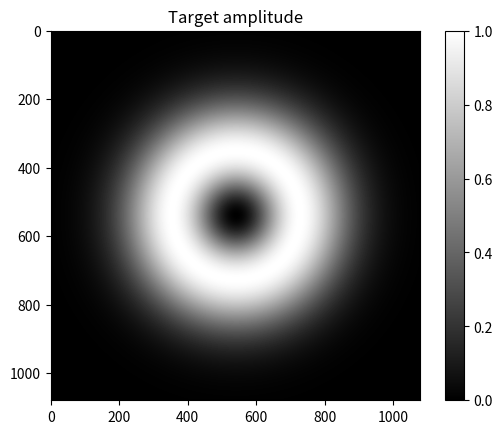
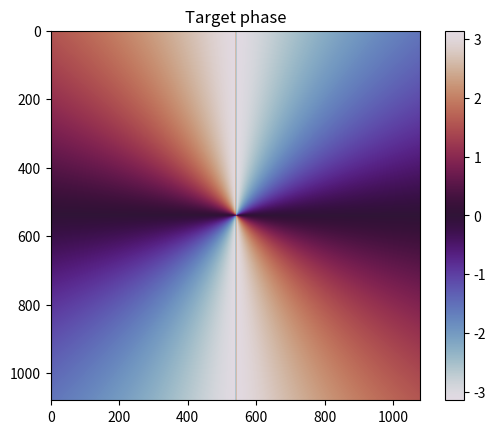
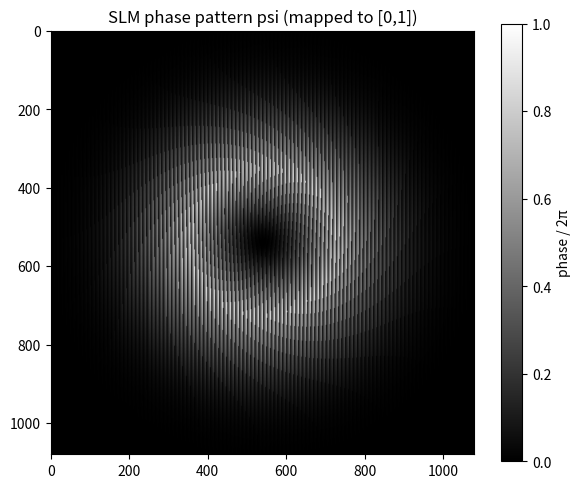
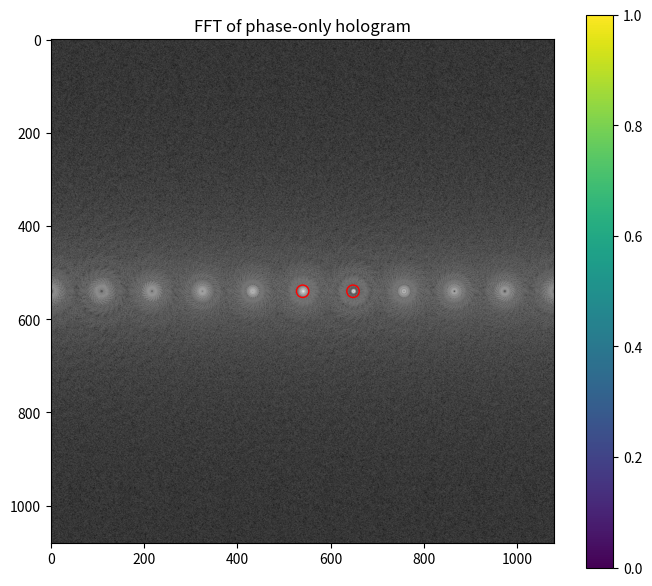
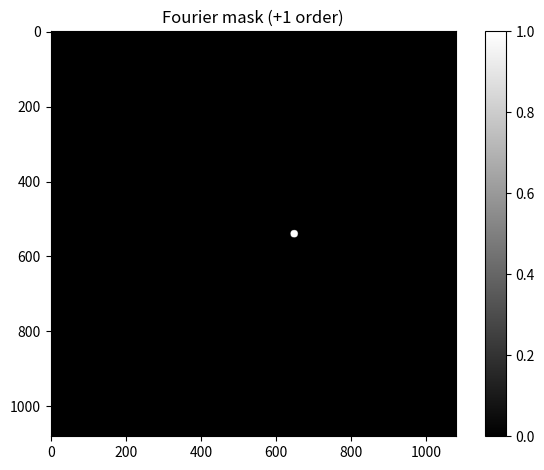
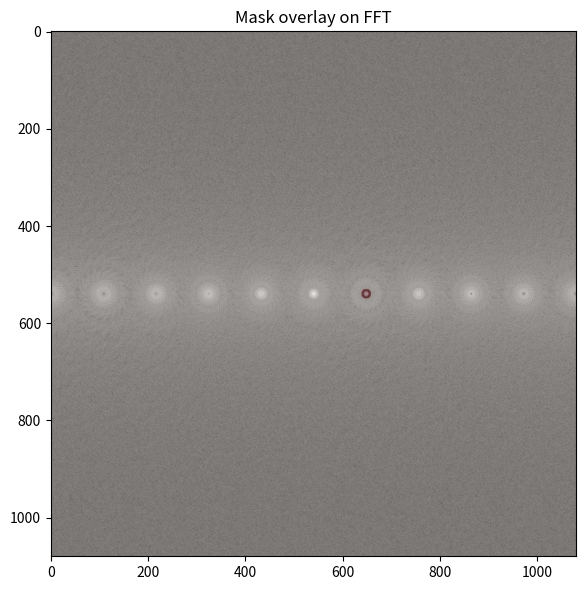
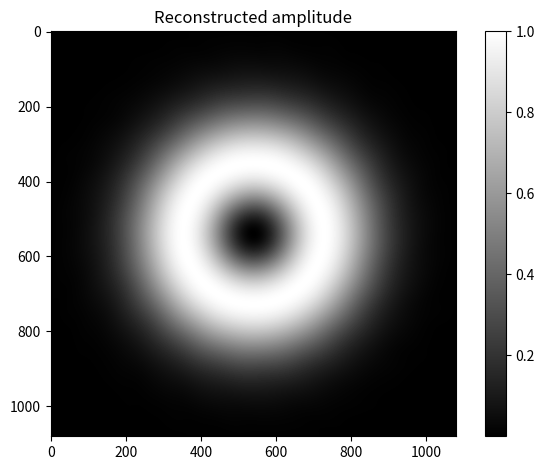
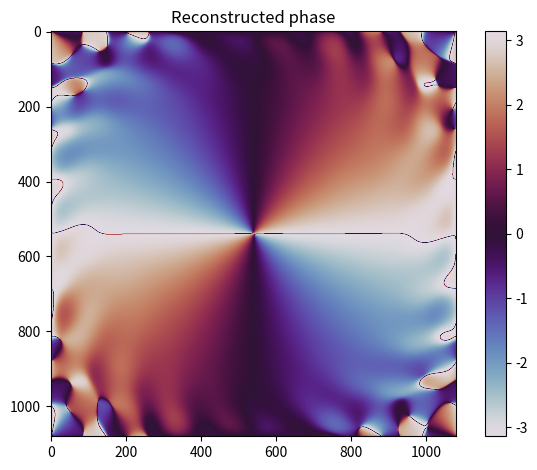
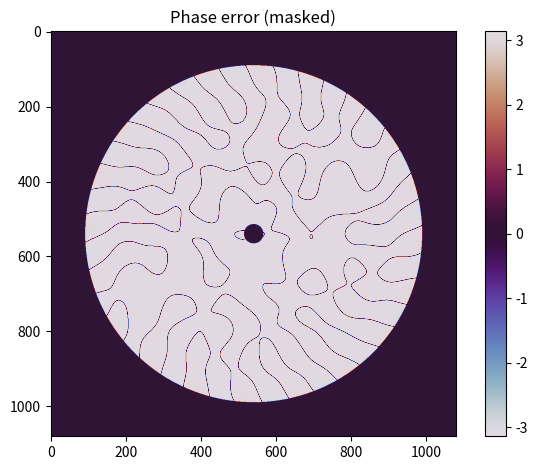

These charts were generated, in order, by the following Python code:
#%%
# =============================================================================
# BOLDUC — EXACT COMPLEX MODULATION WITH A PHASE-ONLY HOLOGRAM
# Physical-coordinate implementation (Python)
# Author: Marco Astarita
#
# Based on:
#   P. Bolduc et al., "Exact solution to simultaneous intensity and phase
#   encryption with a single phase-only hologram", Opt. Lett. 38, 3546 (2013).
#
# Description:
#   Exact complex-field encoding using a phase-only hologram via the Bolduc method.
#   The entire pipeline is implemented in PHYSICAL COORDINATES (meters),
#   consistently with the original MATLAB-style formulation.
#
#   NOTE ON GLOBAL PHASE:
#   The method inherently introduces a global phase shift of π (a factor of -1)
#   in the reconstructed field. This stems explicitly from Eq. (3) in the paper:
#       T1 = -sinc(πM - π) * exp(...)
#   The inverse sinc is computed in the domain [-π, 0], where the sinc function
#   yields positive values (Negative/Negative). Consequently, the leading minus
#   sign in Eq. (3) persists, resulting in:
#       E_reconstructed = -E_target (i.e., E_target * exp(iπ))
#   This global phase is physically irrelevant for intensity measurements but
#   is observable in exact phase reconstruction.
#
# Assumptions:
#   - Target amplitude a_target is normalized in [0, 1]
#   - Target phase phi_target is in radians
#   - All spatial coordinates are CENTERED
#
# Pipeline:
#   1) Build centered physical grid (x, y)
#   2) Generate LG(p,l) target field (amplitude + phase)
#   3) Bolduc exact encoding + physical blaze grating -> phase-only pattern psi
#   4) FFT of phase-only hologram
#   5) Circular filtering of +1 diffraction order
#   6) Shift +1 order to DC and reconstruct complex field
#   7) Visualization of amplitude, phase, and phase error
# =============================================================================
import numpy as np
import matplotlib.pyplot as plt


#%%
# =============================================================================
# 0) PARAMETERS
# =============================================================================

# SLM grid size
n = 1080

# Physical pixel pitch [m]
pix_pitch = 8e-6

# Grating period (pixels)
lambda_pix = 10

# Physical grating period [m]
lambda_phys = pix_pitch * lambda_pix

# Circular mask radius in Fourier plane [pixels]
r_pix = 10

# Inverse-sinc LUT size
inv_sinc_lut_size = 100_000

# LG target parameters
lg_p = 0
lg_l = 2
w_out = 1.5e-3  # beam waist [m]

# Phase error visualization threshold
amp_thresh = 0.05

# Overlay transparency
overlay_alpha = 0.35


#%%
# =============================================================================
# 1) UTILITY FUNCTIONS
# =============================================================================

def fft2c(x):
    return np.fft.fftshift(np.fft.fft2(np.fft.ifftshift(x)))

def ifft2c(x):
    return np.fft.fftshift(np.fft.ifft2(np.fft.ifftshift(x)))

def wrap_2pi(x):
    return np.mod(x, 2*np.pi)

def normalize_max(x):
    m = np.max(x)
    return x if m == 0 else x / m

def make_circular_mask(n, radius, center_yx):
    yy, xx = np.indices((n, n))
    cy, cx = center_yx
    return (xx - cx)**2 + (yy - cy)**2 <= radius**2


# --- inverse sinc -------------------------------------------------------------

def sinc_unorm(x):
    out = np.ones_like(x, dtype=np.float64)
    m = np.abs(x) > 1e-20
    out[m] = np.sin(x[m]) / x[m]
    return out

def inverse_sinc_unorm(a, lut_size=20000):
    """
    Inverts y = sin(x)/x on the monotonic branch x in [-pi, 0].
    Assumes a in [0,1].
    """
    x_lut = np.linspace(-np.pi, 0.0, int(lut_size))
    y_lut = sinc_unorm(x_lut)
    return np.interp(a.ravel(), y_lut, x_lut).reshape(a.shape)


#%%
# =============================================================================
# 2) PHYSICAL COORDINATE GRID (CENTERED)
# =============================================================================

x = np.linspace(-n/2, n/2, n, endpoint=False) * pix_pitch
y = np.linspace(-n/2, n/2, n, endpoint=False) * pix_pitch
x, y = np.meshgrid(x, y)


#%%
# =============================================================================
# 3) LAGUERRE–GAUSSIAN TARGET FIELD
# =============================================================================

def laguerre_poly(p, a, x):
    if p == 0:
        return np.ones_like(x)
    if p == 1:
        return 1 + a - x

    l0 = np.ones_like(x)
    l1 = 1 + a - x
    for k in range(2, p + 1):
        lk = ((2*k - 1 + a - x)*l1 - (k - 1 + a)*l0) / k
        l0, l1 = l1, lk
    return l1

def generate_lg_field(p, l, w0, x, y):
    r = np.sqrt(x**2 + y**2)
    theta = np.arctan2(y, x)

    a = abs(l)
    rho2 = 2 * r**2 / w0**2
    L = laguerre_poly(p, a, rho2)

    amp = (np.sqrt(2)*r/w0)**a * L * np.exp(-r**2/w0**2)
    phase = l * theta
    return amp * np.exp(1j*phase)

# Target field
l_target = generate_lg_field(lg_p, lg_l, w_out, x, y)
a_target = normalize_max(np.abs(l_target))
phi_target = np.angle(l_target)
e_target = a_target * np.exp(1j*phi_target)


#%%
# =============================================================================
# 4) TARGET VISUALIZATION
# =============================================================================

plt.figure(); plt.title("Target amplitude")
plt.imshow(a_target, cmap="gray"); plt.colorbar(); plt.show()

plt.figure(); plt.title("Target phase")
plt.imshow(np.angle(np.exp(1j*phi_target)), cmap="twilight")
plt.colorbar(); plt.show()


#%%
# =============================================================================
# 5) BOLDUC EXACT ENCODING + PHYSICAL BLAZE
# =============================================================================

blaze = 2*np.pi * x / lambda_phys

x_inv = inverse_sinc_unorm(a_target, inv_sinc_lut_size)
m = 1 + x_inv/np.pi
f = phi_target - np.pi*m


psi = wrap_2pi(m * wrap_2pi(f + blaze))
t = np.exp(1j*psi)


#%%
# =============================================================================
# 5b) SLM PHASE PATTERN (psi) — grayscale view
# =============================================================================

psi_01 = psi / (2*np.pi)  # map [0,2pi) -> [0,1)

plt.figure(figsize=(6,5))
plt.title("SLM phase pattern psi (mapped to [0,1])")
plt.imshow(psi_01, cmap="gray", vmin=0, vmax=1)
plt.colorbar(label="phase / 2π")
plt.tight_layout()
plt.show()


#%%
# =============================================================================
# 6) FOURIER TRANSFORM OF PHASE-ONLY HOLOGRAM
# =============================================================================

u = fft2c(t)
u_log = np.log1p(np.abs(u))

k_shift = int(np.round(n / lambda_pix))
center = (n//2, n//2)
plus1 = (n//2, n//2 + k_shift)


plt.figure(figsize=(7,6))
plt.title("FFT of phase-only hologram")
plt.imshow(u_log, cmap="gray")
plt.scatter([center[1], plus1[1]], [center[0], plus1[0]],
            facecolors='none', edgecolors='r', s=80)
plt.colorbar()
plt.tight_layout()
plt.show()


#%%
# =============================================================================
# 7) FILTER +1 ORDER
# =============================================================================

mask = make_circular_mask(n, r_pix, plus1)

plt.figure(); plt.title("Fourier mask (+1 order)")
plt.imshow(mask, cmap="gray"); plt.colorbar(); plt.tight_layout(); plt.show()

plt.figure(figsize=(7,6))
plt.title("Mask overlay on FFT")
plt.imshow(u_log, cmap="gray")
plt.imshow(mask, alpha=overlay_alpha, cmap="Reds")
plt.tight_layout()
plt.show()


#%%
# =============================================================================
# 8) SHIFT TO DC AND RECONSTRUCT FIELD
# =============================================================================

u_filt = u * mask
u_dc = np.roll(u_filt, -k_shift, axis=1)

e_rec = ifft2c(u_dc)
a_rec = normalize_max(np.abs(e_rec))
phi_rec = np.angle(e_rec)


#%%
# =============================================================================
# 9) RESULTS
# =============================================================================

plt.figure(); plt.title("Reconstructed amplitude")
plt.imshow(a_rec, cmap="gray"); plt.colorbar(); plt.tight_layout(); plt.show()

plt.figure(); plt.title("Reconstructed phase")
plt.imshow(phi_rec, cmap="twilight"); plt.colorbar(); plt.tight_layout(); plt.show()

phase_err = np.angle(np.exp(1j*(phi_rec - phi_target)))
phase_err[a_target < amp_thresh] = 0

plt.figure(); plt.title("Phase error (masked)")
plt.imshow(phase_err, cmap="twilight"); plt.colorbar(); plt.tight_layout(); plt.show()
